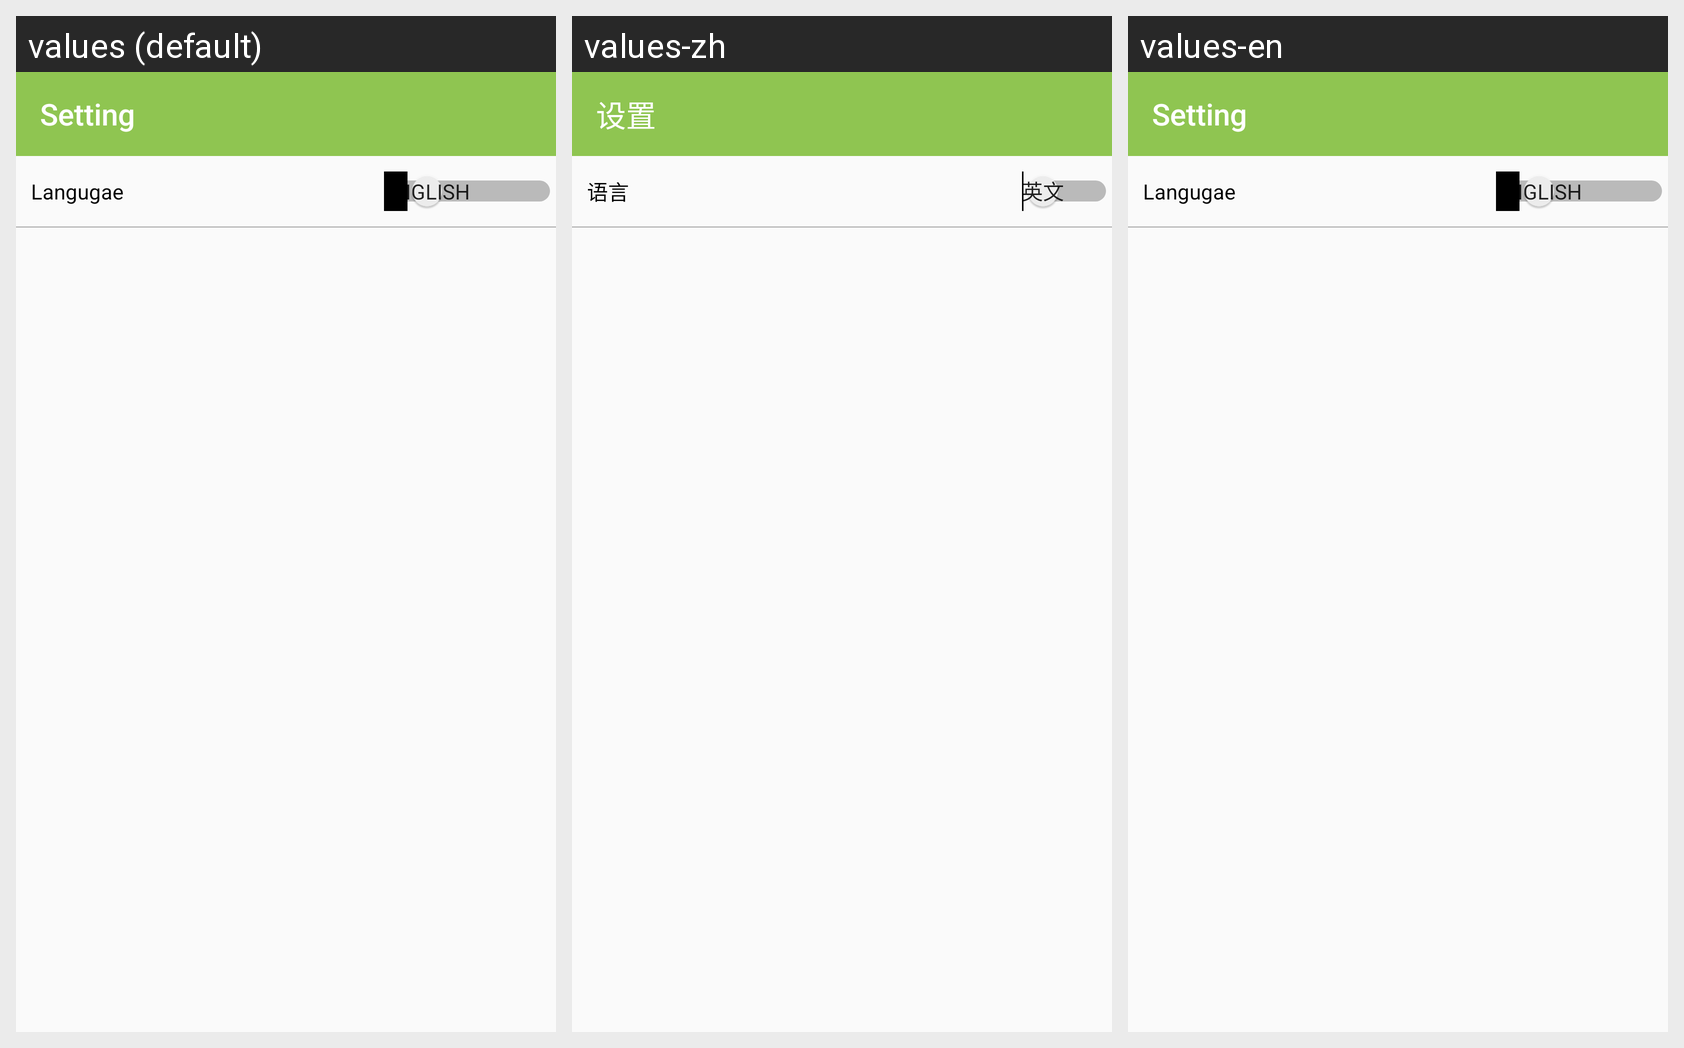

Translations of the strings shown on this Android screen, per locale in the grid:
Android screen res/layout/activity_setting.xml rendered under 3 locales, left to right: values (default), values-zh, values-en. Device: Nexus 5 (rendered at 1080×1920; each locale shown at half size, 540×960, under a caption strip naming it); theme AppTheme.
Strings drawn on this screen, with the default value and each locale's value (text and hints the layout hard-codes, and strings that could not be matched under every locale, appear in the picture but are not listed):

setting
  values: Setting
  values-zh: 设置
  values-en: Setting

language
  values: Langugae
  values-zh: 语言
  values-en: Langugae
